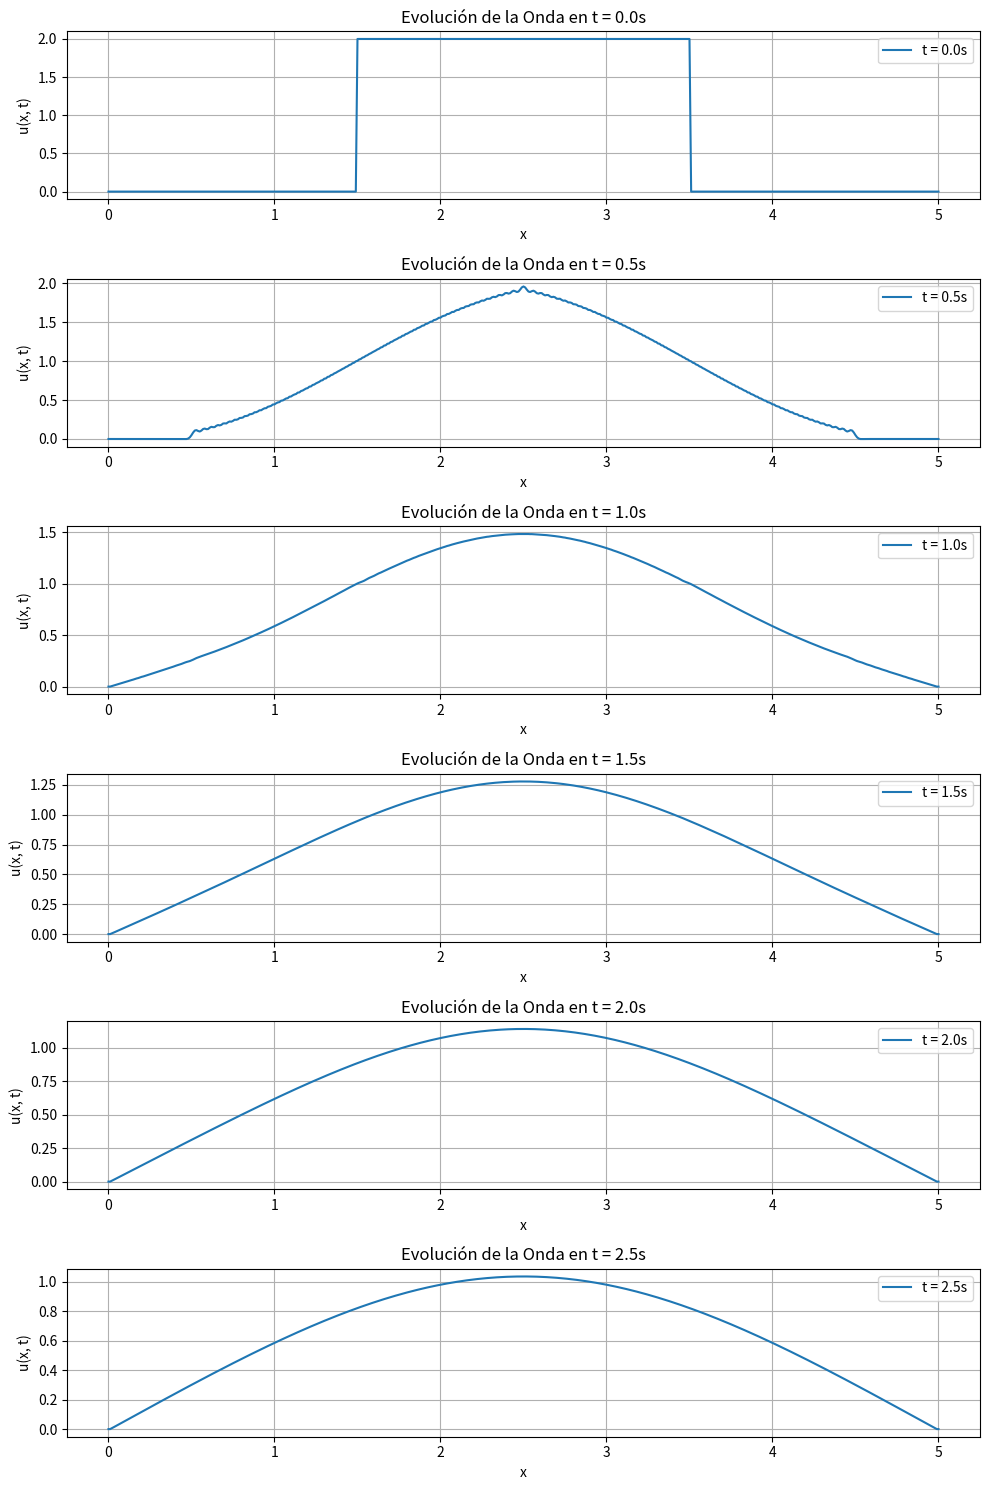

Write the Python code that produced this figure.
import numpy as np
import matplotlib.pyplot as plt

# Parámetros
L = 5             
c = 2             
beta = 10         
T = 2.5           
dx = 0.01          
dt = 0.0001        

x = np.arange(0, L + dx, dx)  
t = np.arange(0, T + dt, dt)  
nx, nt = len(x), len(t)

# Verificación del número de Courant
r = (c * dt / dx)**2
if r > 1:
    raise ValueError(f"El número de Courant r = {r} no cumple la condición de estabilidad (r <= 1).")

# Función inicial
def initial_wave_function(x, L):
    
    center = L / 2
    width = 2
    amplitude = 2
    return np.where((x >= center - width / 2) & (x <= center + width / 2), amplitude, 0)
    return 2*np.sinc(3 * np.pi * x / L)
# Opcional: velocidad inicial g(x). Aquí g(x)=0
def initial_velocity(x):
    return np.zeros_like(x)

f = initial_wave_function(x, L)
g = initial_velocity(x)

# Arreglo de soluciones
u = np.zeros((nx, nt))
u[:, 0] = f

# Condiciones de frontera
u[0, :] = 0
u[-1, :] = 0

# Función auxiliar para calcular la segunda derivada espacial con precisión de cuarto orden
def four_point_derivative_2nd_order(u_n, dx):
    # u_n 是当前时间层 n 时刻的 u(x), 大小为 nx
    # 返回四阶精度的空间二阶导数组 u_xx
    u_xx = np.zeros_like(u_n)
    # Cuarta orden: U_xx_j ≈ (-u[j-2] +16u[j-1] -30u[j] +16u[j+1] - u[j+2])/(12 dx^2)
    u_xx[2:-2] = (-u_n[0:-4] + 16*u_n[1:-3] -30*u_n[2:-2] +16*u_n[3:-1] - u_n[4:])/(12*dx**2)
    return u_xx

# Paso inicial: usando la expansión de Taylor para obtener u[:,1]
# U_j^1 = U_j^0 + dt*g(x_j) + (dt^2/2)*(C^2 U_xx_j^0 - beta*g(x_j))
u_xx_0 = four_point_derivative_2nd_order(u[:,0], dx)
u[2:-2, 1] = u[2:-2, 0] + dt*g[2:-2] + 0.5*dt**2*(c**2*u_xx_0[2:-2] - beta*g[2:-2])
# Mantener frontera en 0
u[0,1] = 0
u[-1,1] = 0

# A partir de n=1 hacia adelante
# Fórmula:
# U_j^{n+1} = [2U_j^n - U_j^{n-1} + dt^2*C^2*U_xx_j^n + (beta*dt/2)*U_j^{n-1}] / (1 + beta*dt/2)
for n in range(1, nt-1):
    u_xx = four_point_derivative_2nd_order(u[:,n], dx)
    u[2:-2, n+1] = (2*u[2:-2, n] 
                    - u[2:-2, n-1] 
                    + dt**2*c**2*u_xx[2:-2] 
                    + (beta*dt/2)*u[2:-2, n-1])/(1 + beta*dt/2)
    
    # Condiciones de frontera
    u[0, n+1] = 0
    u[-1, n+1] = 0

# Visualización
time_steps_to_display = [0, 0.5, 1, 1.5, 2, 2.5]
fig, axes = plt.subplots(len(time_steps_to_display), 1, figsize=(10, 15))

for ax, time_step in zip(axes, time_steps_to_display):
    n = int(round(time_step / dt))
    ax.plot(x, u[:, n], label=f't = {time_step:.1f}s')
    ax.set_title(f'Evolución de la Onda en t = {time_step:.1f}s')
    ax.set_xlabel('x')
    ax.set_ylabel('u(x, t)')
    ax.grid(True)
    ax.legend()

plt.tight_layout()
plt.show()